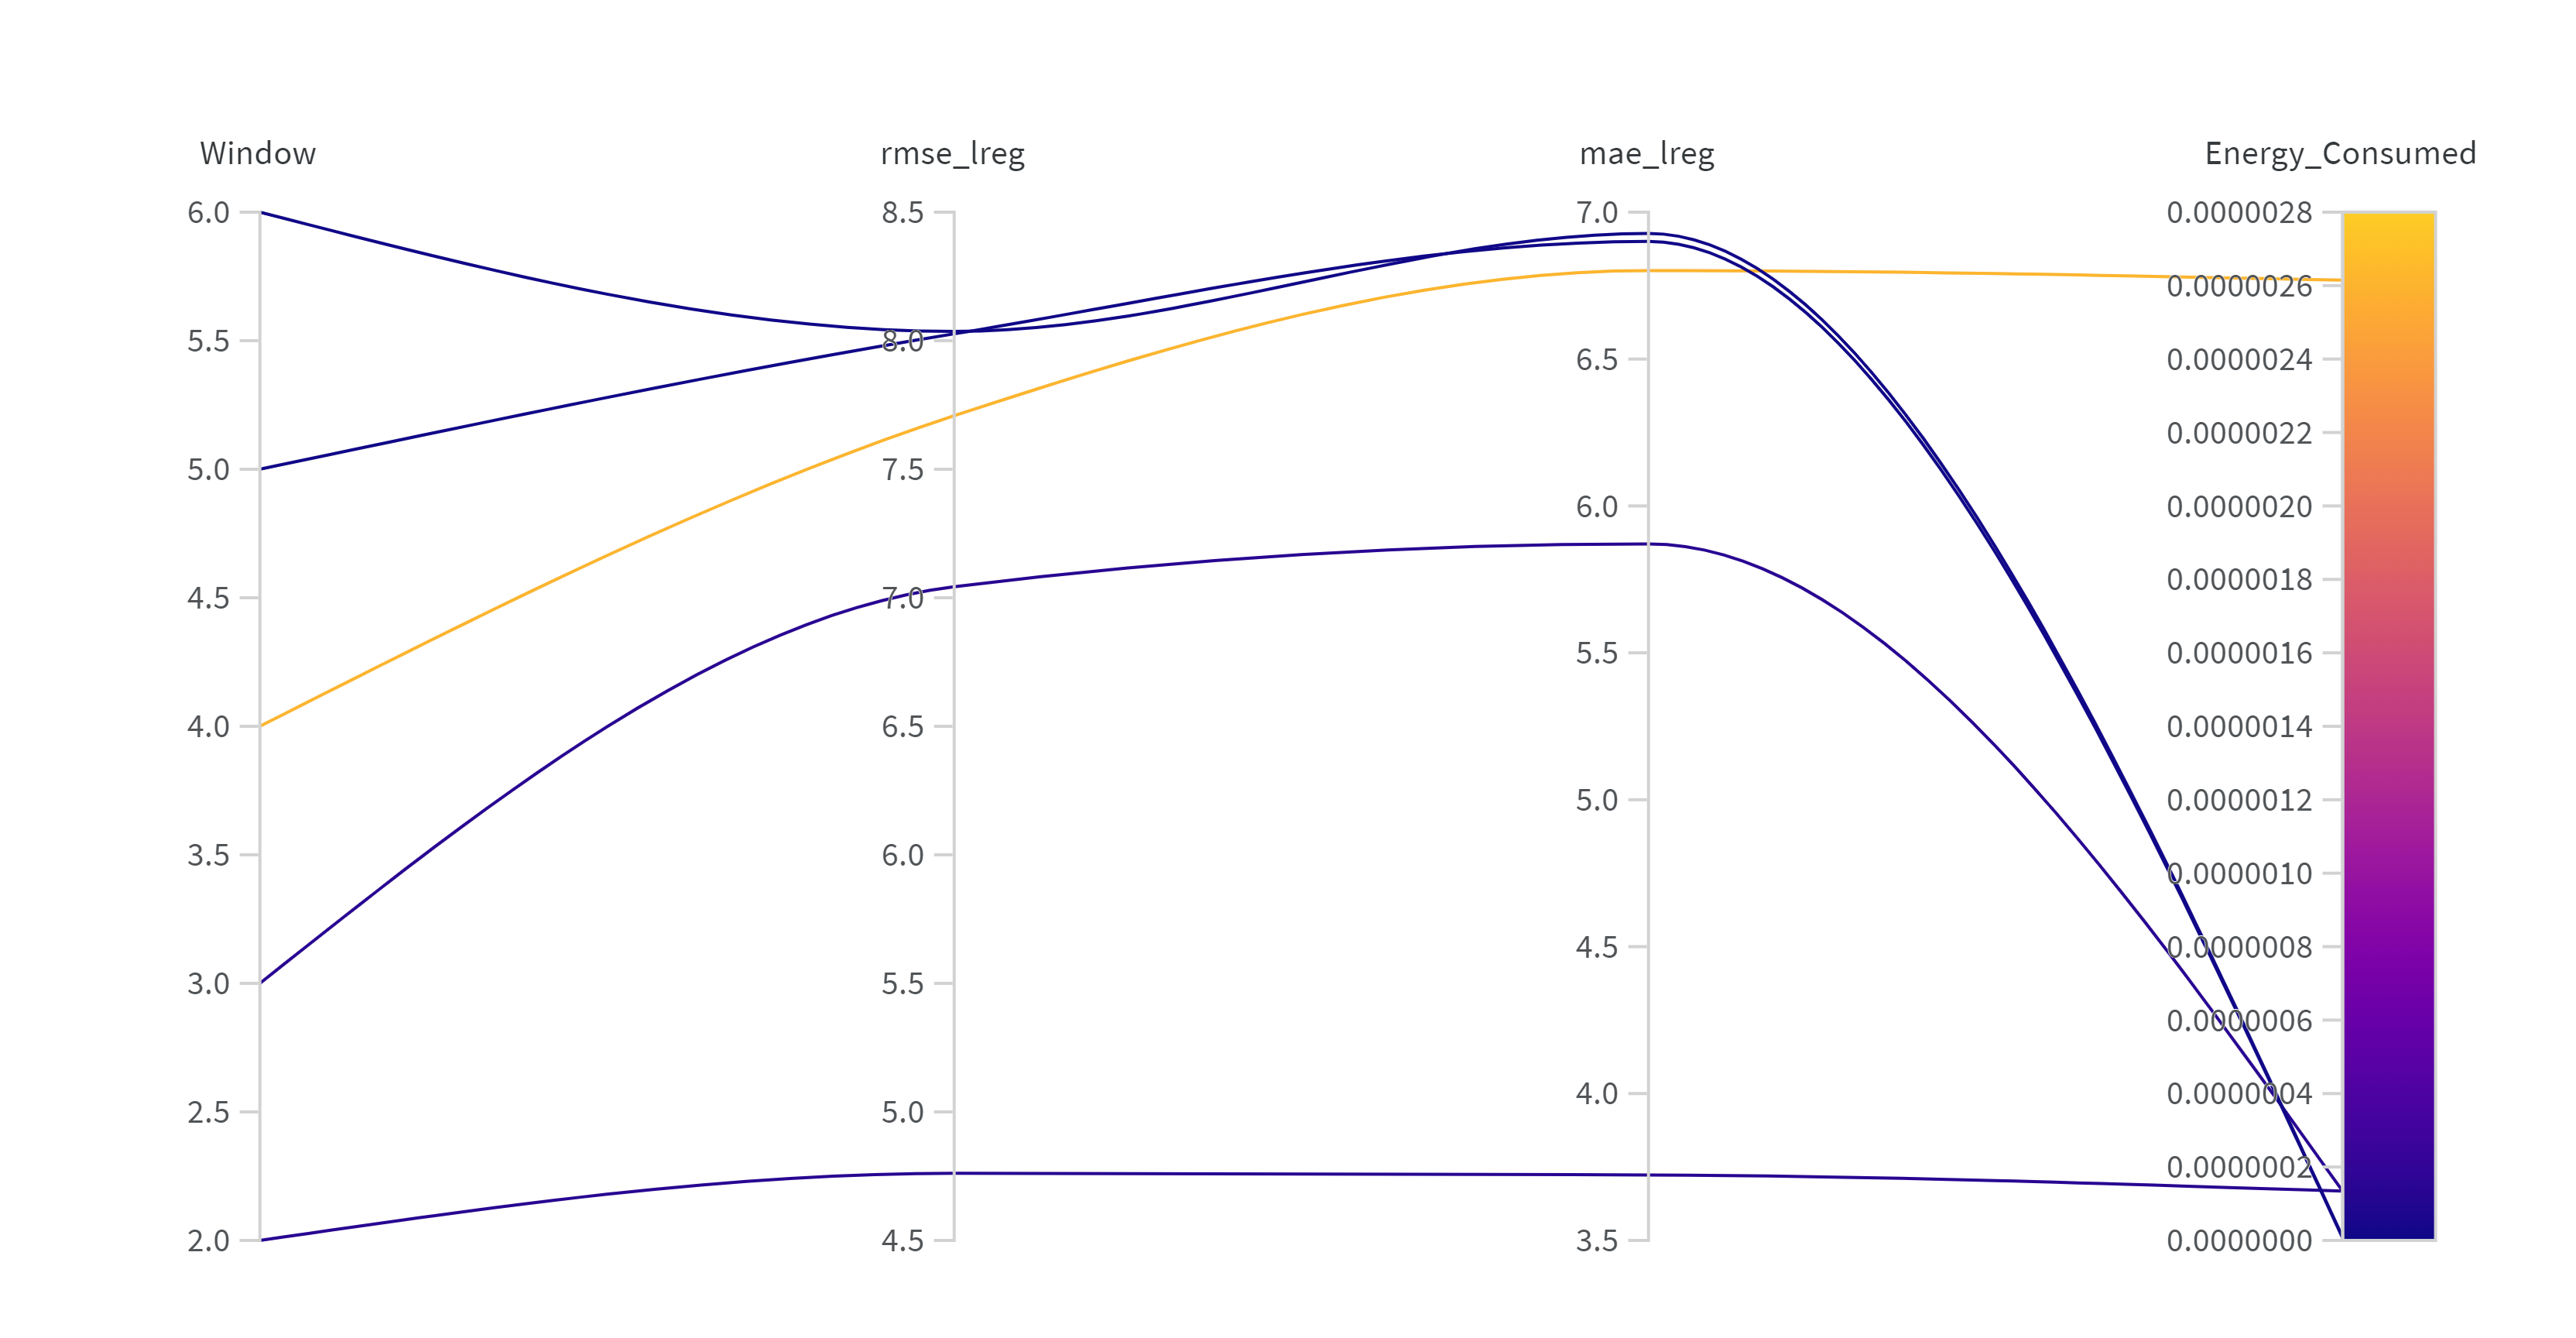

Values plotted in this chart, from the file beside it:
Name, Window, rmse_lreg, mae_lreg, Energy_Consumed
proud-sweep-1, 2, 4.761, 3.723, 1.3421567643111606e-7
stoic-sweep-2, 3, 7.043, 5.871, 1.342126047124263e-7
grateful-sweep-3, 4, 7.708, 6.801, 0.000002615
crisp-sweep-4, 5, 8.027, 6.9, 6.738326899140803e-9
rich-sweep-5, 6, 8.036, 6.928, 8.20042955979261e-9
